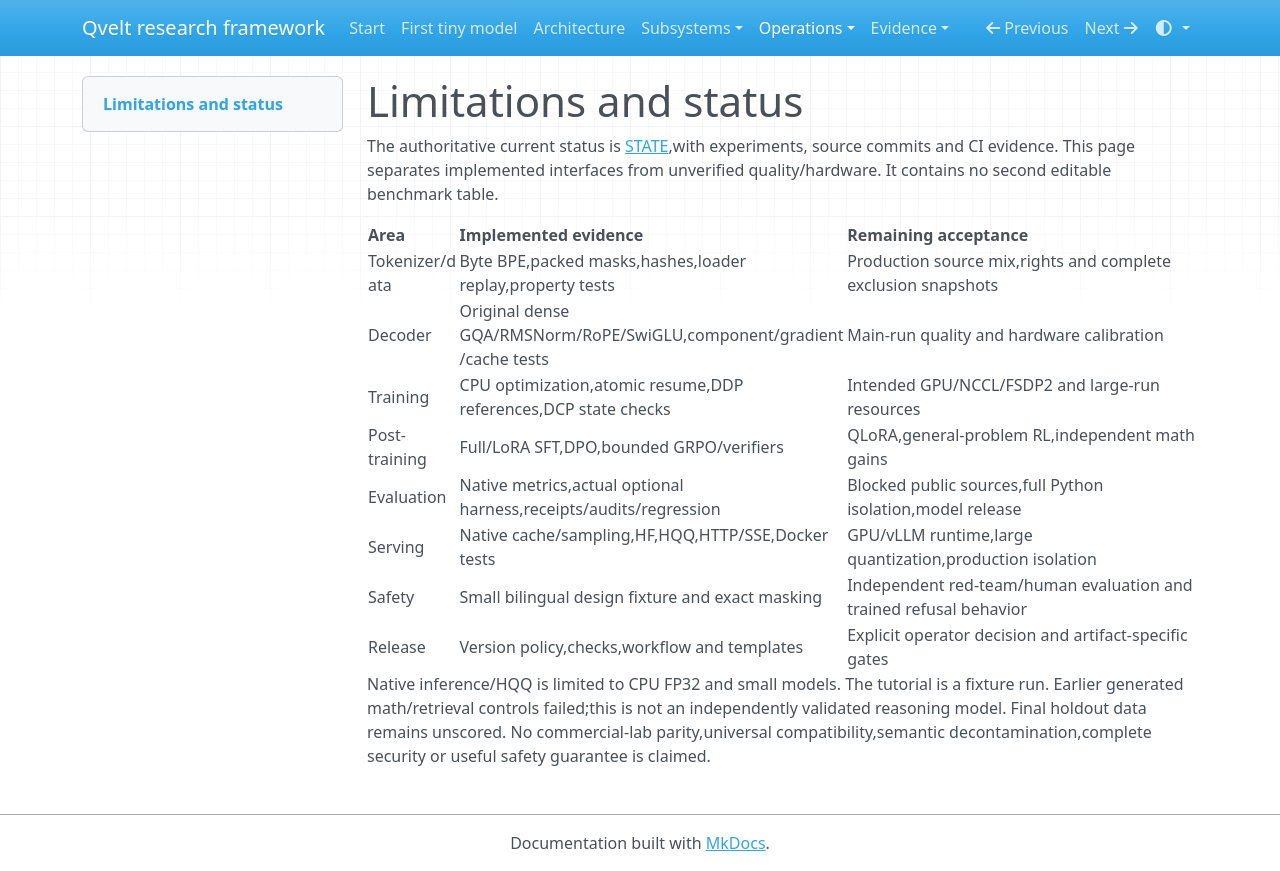

repository: jonbarkert135-cpu/QveltAI · page: status/index.html · generator: mkdocs

# Limitations and status

The authoritative current status is [STATE](reference/STATE.md),with experiments,
source commits and CI evidence. This page separates implemented interfaces from
unverified quality/hardware. It contains no second editable benchmark table.

| Area | Implemented evidence | Remaining acceptance |
| --- | --- | --- |
| Tokenizer/data | Byte BPE,packed masks,hashes,loader replay,property tests | Production source mix,rights and complete exclusion snapshots |
| Decoder | Original dense GQA/RMSNorm/RoPE/SwiGLU,component/gradient/cache tests | Main-run quality and hardware calibration |
| Training | CPU optimization,atomic resume,DDP references,DCP state checks | Intended GPU/NCCL/FSDP2 and large-run resources |
| Post-training | Full/LoRA SFT,DPO,bounded GRPO/verifiers | QLoRA,general-problem RL,independent math gains |
| Evaluation | Native metrics,actual optional harness,receipts/audits/regression | Blocked public sources,full Python isolation,model release |
| Serving | Native cache/sampling,HF,HQQ,HTTP/SSE,Docker tests | GPU/vLLM runtime,large quantization,production isolation |
| Safety | Small bilingual design fixture and exact masking | Independent red-team/human evaluation and trained refusal behavior |
| Release | Version policy,checks,workflow and templates | Explicit operator decision and artifact-specific gates |

Native inference/HQQ is limited to CPU FP32 and small models. The tutorial is a
fixture run. Earlier generated math/retrieval controls failed;this is not an
independently validated reasoning model. Final holdout data remains unscored.
No commercial-lab parity,universal compatibility,semantic decontamination,complete
security or useful safety guarantee is claimed.
